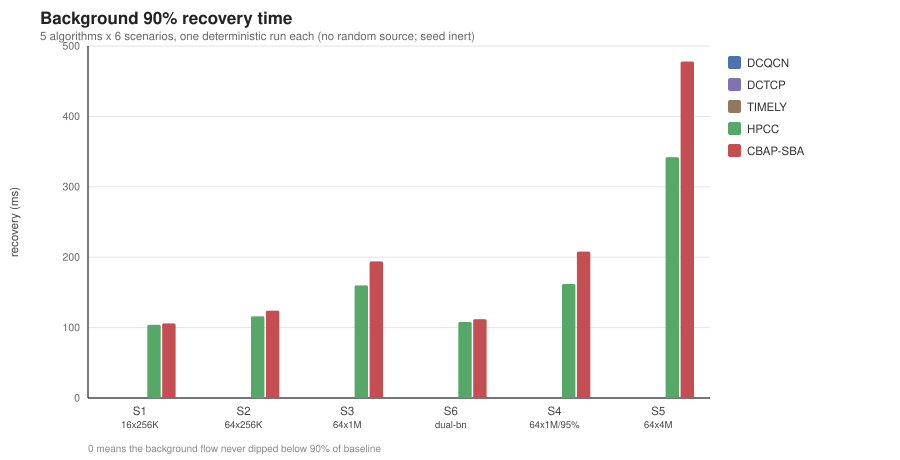

Values plotted in this chart, from the file beside it:
scenario, algorithm, metric, value, unit
s1, DCQCN, bg_recovery90_ms, 0.000000, recovery (ms)
s1, DCTCP, bg_recovery90_ms, 0.000000, recovery (ms)
s1, TIMELY, bg_recovery90_ms, 0.000000, recovery (ms)
s1, HPCC, bg_recovery90_ms, 104, recovery (ms)
s1, CBAP-SBA, bg_recovery90_ms, 106, recovery (ms)
s2, DCQCN, bg_recovery90_ms, 0.000000, recovery (ms)
s2, DCTCP, bg_recovery90_ms, 0.000000, recovery (ms)
s2, TIMELY, bg_recovery90_ms, 0.000000, recovery (ms)
s2, HPCC, bg_recovery90_ms, 116, recovery (ms)
s2, CBAP-SBA, bg_recovery90_ms, 124, recovery (ms)
s3, DCQCN, bg_recovery90_ms, 0.000000, recovery (ms)
s3, DCTCP, bg_recovery90_ms, 0.000000, recovery (ms)
s3, TIMELY, bg_recovery90_ms, 0.000000, recovery (ms)
s3, HPCC, bg_recovery90_ms, 160, recovery (ms)
s3, CBAP-SBA, bg_recovery90_ms, 194, recovery (ms)
s6, DCQCN, bg_recovery90_ms, 0.000000, recovery (ms)
s6, DCTCP, bg_recovery90_ms, 0.000000, recovery (ms)
s6, TIMELY, bg_recovery90_ms, 0.000000, recovery (ms)
s6, HPCC, bg_recovery90_ms, 108, recovery (ms)
s6, CBAP-SBA, bg_recovery90_ms, 112, recovery (ms)
s4, DCQCN, bg_recovery90_ms, nan, recovery (ms)
s4, DCTCP, bg_recovery90_ms, nan, recovery (ms)
s4, TIMELY, bg_recovery90_ms, nan, recovery (ms)
s4, HPCC, bg_recovery90_ms, 162, recovery (ms)
s4, CBAP-SBA, bg_recovery90_ms, 208, recovery (ms)
s5, DCQCN, bg_recovery90_ms, nan, recovery (ms)
s5, DCTCP, bg_recovery90_ms, nan, recovery (ms)
s5, TIMELY, bg_recovery90_ms, nan, recovery (ms)
s5, HPCC, bg_recovery90_ms, 342, recovery (ms)
s5, CBAP-SBA, bg_recovery90_ms, 478, recovery (ms)
